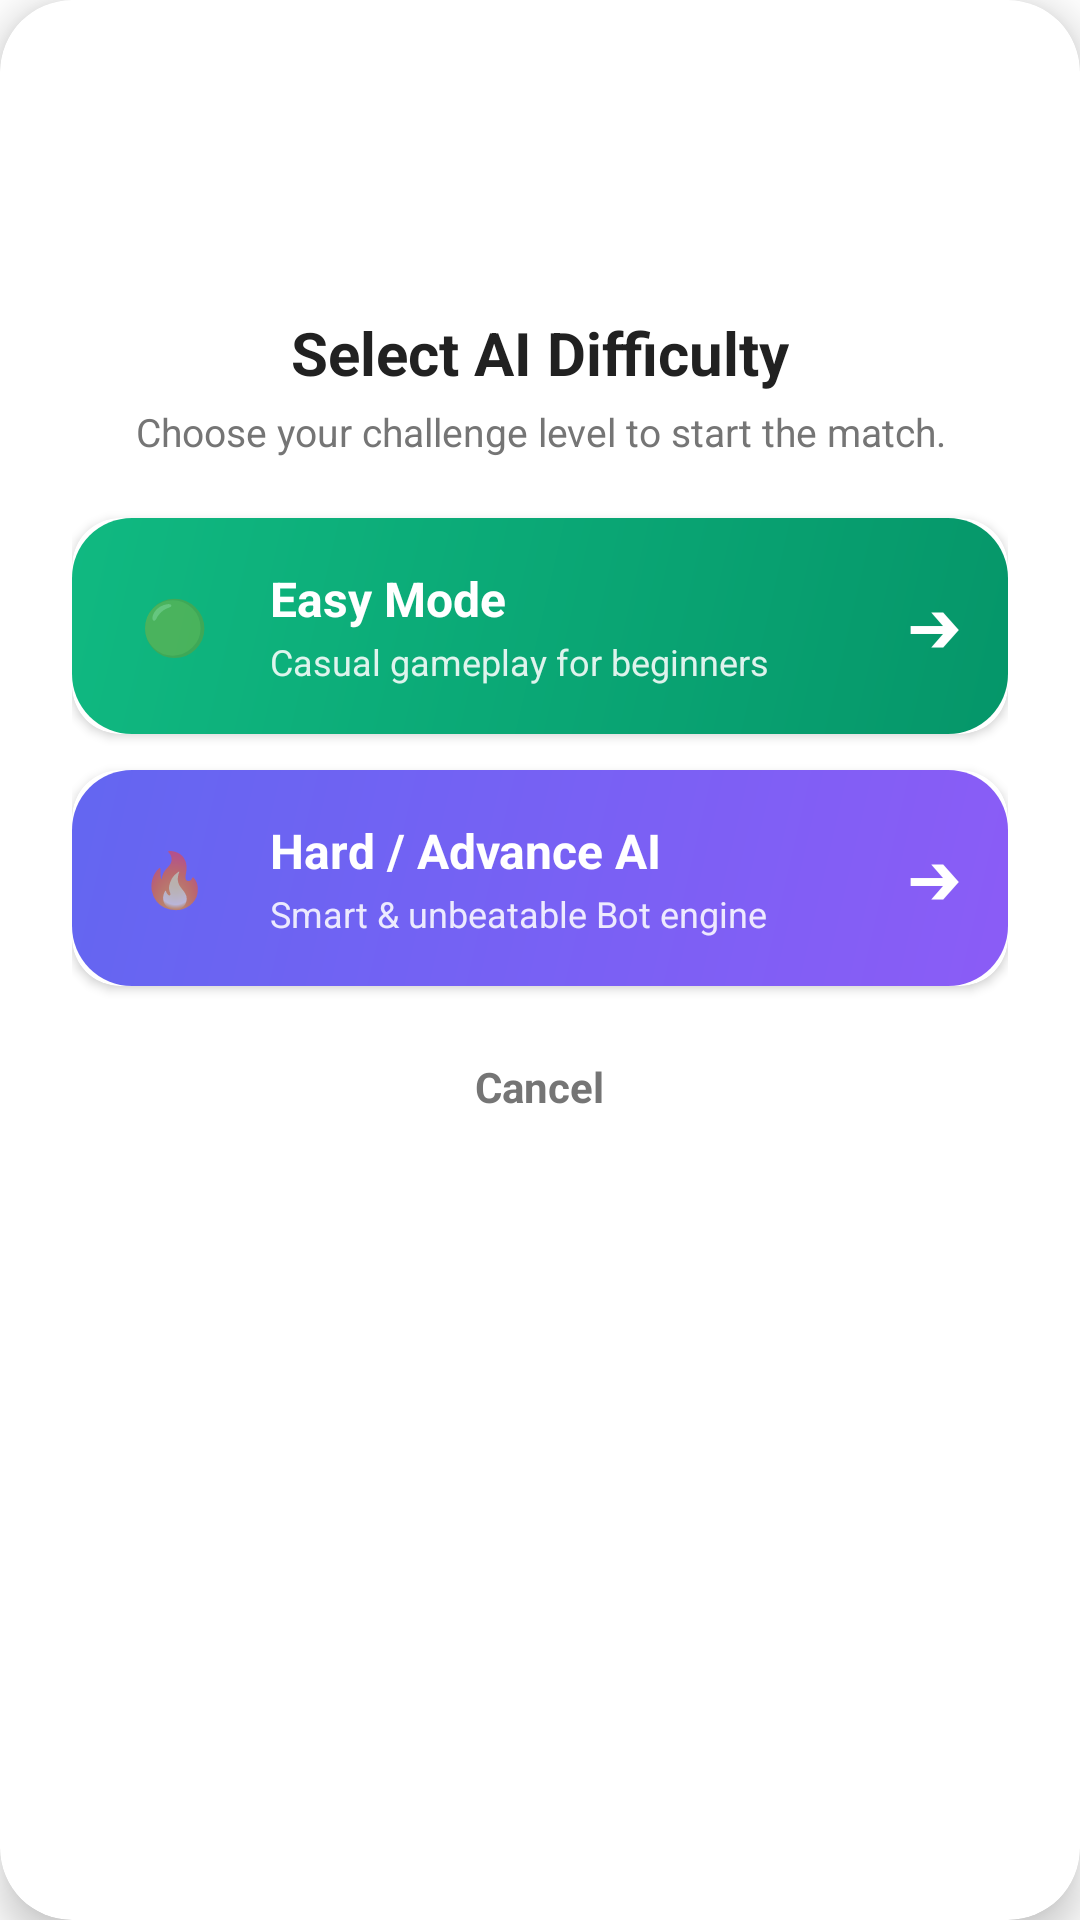

This screen was rendered from an Android layout file. Write that file and the resources it references.
<!-- AndroidManifest.xml: application theme Theme.TicTacToeOnlineApp -->
<!-- res/layout/dialog_select_ai_difficulty.xml -->
<?xml version="1.0" encoding="utf-8"?>
<androidx.cardview.widget.CardView xmlns:android="http://schemas.android.com/apk/res/android"
    xmlns:app="http://schemas.android.com/apk/res-auto"
    android:layout_width="match_parent"
    android:layout_height="wrap_content"
    android:layout_margin="24dp"
    app:cardBackgroundColor="@android:color/white"
    app:cardCornerRadius="24dp"
    app:cardElevation="8dp">

    <LinearLayout
        android:layout_width="match_parent"
        android:layout_height="wrap_content"
        android:gravity="center_horizontal"
        android:orientation="vertical"
        android:padding="24dp">

        
        <FrameLayout
            android:layout_width="64dp"
            android:layout_height="64dp"
            android:background="@drawable/icon_circle_container"
            android:backgroundTint="#10B981">

            <ImageView
                android:layout_width="36dp"
                android:layout_height="36dp"
                android:layout_gravity="center"
                android:contentDescription="AI Icon"
                android:src="@drawable/ic_ai_bot"
                app:tint="@android:color/white" />
        </FrameLayout>

        
        <TextView
            android:layout_width="wrap_content"
            android:layout_height="wrap_content"
            android:layout_marginTop="16dp"
            android:fontFamily="sans-serif-bold"
            android:text="Select AI Difficulty"
            android:textColor="@color/gray_900"
            android:textSize="20sp"
            android:textStyle="bold" />

        <TextView
            android:layout_width="wrap_content"
            android:layout_height="wrap_content"
            android:layout_marginTop="4dp"
            android:layout_marginBottom="20dp"
            android:gravity="center"
            android:text="Choose your challenge level to start the match."
            android:textColor="@color/gray_600"
            android:textSize="13sp" />

        
        <androidx.cardview.widget.CardView
            android:id="@+id/btnEasyMode"
            android:layout_width="match_parent"
            android:layout_height="wrap_content"
            android:layout_marginBottom="12dp"
            android:clickable="true"
            android:focusable="true"
            android:foreground="?attr/selectableItemBackground"
            app:cardCornerRadius="16dp"
            app:cardElevation="2dp">

            <LinearLayout
                android:layout_width="match_parent"
                android:layout_height="wrap_content"
                android:background="@drawable/card_gradient_ai"
                android:gravity="center_vertical"
                android:orientation="horizontal"
                android:padding="16dp">

                <TextView
                    android:layout_width="36dp"
                    android:layout_height="36dp"
                    android:background="@drawable/icon_circle_container"
                    android:gravity="center"
                    android:text="🟢"
                    android:textSize="18sp" />

                <LinearLayout
                    android:layout_width="0dp"
                    android:layout_height="wrap_content"
                    android:layout_marginStart="14dp"
                    android:layout_weight="1"
                    android:orientation="vertical">

                    <TextView
                        android:layout_width="wrap_content"
                        android:layout_height="wrap_content"
                        android:fontFamily="sans-serif-bold"
                        android:text="Easy Mode"
                        android:textColor="@android:color/white"
                        android:textSize="16sp"
                        android:textStyle="bold" />

                    <TextView
                        android:layout_width="wrap_content"
                        android:layout_height="wrap_content"
                        android:layout_marginTop="2dp"
                        android:text="Casual gameplay for beginners"
                        android:textColor="#DDFFFFFF"
                        android:textSize="12sp" />
                </LinearLayout>

                <TextView
                    android:layout_width="wrap_content"
                    android:layout_height="wrap_content"
                    android:text="➔"
                    android:textColor="@android:color/white"
                    android:textSize="18sp"
                    android:textStyle="bold" />
            </LinearLayout>
        </androidx.cardview.widget.CardView>

        
        <androidx.cardview.widget.CardView
            android:id="@+id/btnHardMode"
            android:layout_width="match_parent"
            android:layout_height="wrap_content"
            android:layout_marginBottom="16dp"
            android:clickable="true"
            android:focusable="true"
            android:foreground="?attr/selectableItemBackground"
            app:cardCornerRadius="16dp"
            app:cardElevation="2dp">

            <LinearLayout
                android:layout_width="match_parent"
                android:layout_height="wrap_content"
                android:background="@drawable/card_gradient_classic"
                android:gravity="center_vertical"
                android:orientation="horizontal"
                android:padding="16dp">

                <TextView
                    android:layout_width="36dp"
                    android:layout_height="36dp"
                    android:background="@drawable/icon_circle_container"
                    android:gravity="center"
                    android:text="🔥"
                    android:textSize="18sp" />

                <LinearLayout
                    android:layout_width="0dp"
                    android:layout_height="wrap_content"
                    android:layout_marginStart="14dp"
                    android:layout_weight="1"
                    android:orientation="vertical">

                    <TextView
                        android:layout_width="wrap_content"
                        android:layout_height="wrap_content"
                        android:fontFamily="sans-serif-bold"
                        android:text="Hard / Advance AI"
                        android:textColor="@android:color/white"
                        android:textSize="16sp"
                        android:textStyle="bold" />

                    <TextView
                        android:layout_width="wrap_content"
                        android:layout_height="wrap_content"
                        android:layout_marginTop="2dp"
                        android:text="Smart &amp; unbeatable Bot engine"
                        android:textColor="#DDFFFFFF"
                        android:textSize="12sp" />
                </LinearLayout>

                <TextView
                    android:layout_width="wrap_content"
                    android:layout_height="wrap_content"
                    android:text="➔"
                    android:textColor="@android:color/white"
                    android:textSize="18sp"
                    android:textStyle="bold" />
            </LinearLayout>
        </androidx.cardview.widget.CardView>

        
        <TextView
            android:id="@+id/btnCancelDialog"
            android:layout_width="wrap_content"
            android:layout_height="wrap_content"
            android:background="?attr/selectableItemBackground"
            android:clickable="true"
            android:focusable="true"
            android:padding="8dp"
            android:text="Cancel"
            android:textColor="@color/gray_600"
            android:textSize="14sp"
            android:textStyle="bold" />

    </LinearLayout>
</androidx.cardview.widget.CardView>
<!-- resources referenced by this layout -->
<resources>
  <color name="gray_600">#757575</color>
  <color name="gray_900">#212121</color>
  <!-- drawable card_gradient_ai (drawable) -->
  <?xml version="1.0" encoding="utf-8"?>
  <shape xmlns:android="http://schemas.android.com/apk/res/android">
      <gradient
          android:angle="135"
          android:startColor="#059669"
          android:endColor="#10B981"
          android:type="linear" />
      <corners android:radius="20dp" />
  </shape>
  <!-- drawable card_gradient_classic (drawable) -->
  <?xml version="1.0" encoding="utf-8"?>
  <shape xmlns:android="http://schemas.android.com/apk/res/android">
      <gradient
          android:angle="135"
          android:startColor="#8B5CF6"
          android:endColor="#6366F1"
          android:type="linear" />
      <corners android:radius="20dp" />
  </shape>
  <!-- drawable ic_ai_bot (drawable) -->
  <?xml version="1.0" encoding="utf-8"?>
  <vector xmlns:android="http://schemas.android.com/apk/res/android"
      android:width="40dp"
      android:height="40dp"
      android:viewportWidth="24"
      android:viewportHeight="24">
  
      
      <path
          android:fillColor="#FFFFFF"
          android:pathData="M12,1.5a1.5,1.5 0 1,0 0,3 1.5,1.5 0 1,0 0,-3"/>
  
      
      <path
          android:fillColor="#00000000"
          android:pathData="M12,4.5v2.5"
          android:strokeColor="#FFFFFF"
          android:strokeWidth="1.8"/>
  
      
      <path
          android:fillColor="#FFFFFF"
          android:fillType="evenOdd"
          android:pathData="M5,7h14a2.5,2.5 0,0 1,2.5 2.5v7a2.5,2.5 0,0 1,-2.5 2.5H5A2.5,2.5 0,0 1,2.5 16.5v-7A2.5,2.5 0,0 1,5 7z M8.5,11.5a1.5,1.5 0 1,0 0,3 1.5,1.5 0 0,0 0,-3z M15.5,11.5a1.5,1.5 0 1,0 0,3 1.5,1.5 0 0,0 0,-3z"/>
  
      
      <path
          android:fillColor="#00000000"
          android:pathData="M9,16h6"
          android:strokeColor="#059669"
          android:strokeLineCap="round"
          android:strokeWidth="1.5"/>
  
      
      <path
          android:fillColor="#FFFFFF"
          android:pathData="M1,10.5h1.5v3H1z M21.5,10.5H23v3h-1.5z"/>
  </vector>
  <style name="Theme.TicTacToeOnlineApp" parent="Theme.MaterialComponents.DayNight.NoActionBar">
          
          <item name="colorPrimary">@color/SaddleBrown</item>
          <item name="colorPrimaryVariant">@color/BurlyWood</item>
          <item name="colorOnPrimary">@color/white</item>
          
          <item name="colorSecondary">@color/teal_200</item>
          <item name="colorSecondaryVariant">@color/teal_700</item>
          <item name="colorOnSecondary">@color/black</item>
          
          <item name="android:statusBarColor">?attr/colorPrimaryVariant</item>
          
      </style>
  <color name="SaddleBrown">#8B4513</color>
  <color name="BurlyWood">#DEB887</color>
  <color name="white">#FFFFFFFF</color>
  <color name="teal_200">#FF03DAC5</color>
  <color name="teal_700">#FF018786</color>
  <color name="black">#FF000000</color>
</resources>
